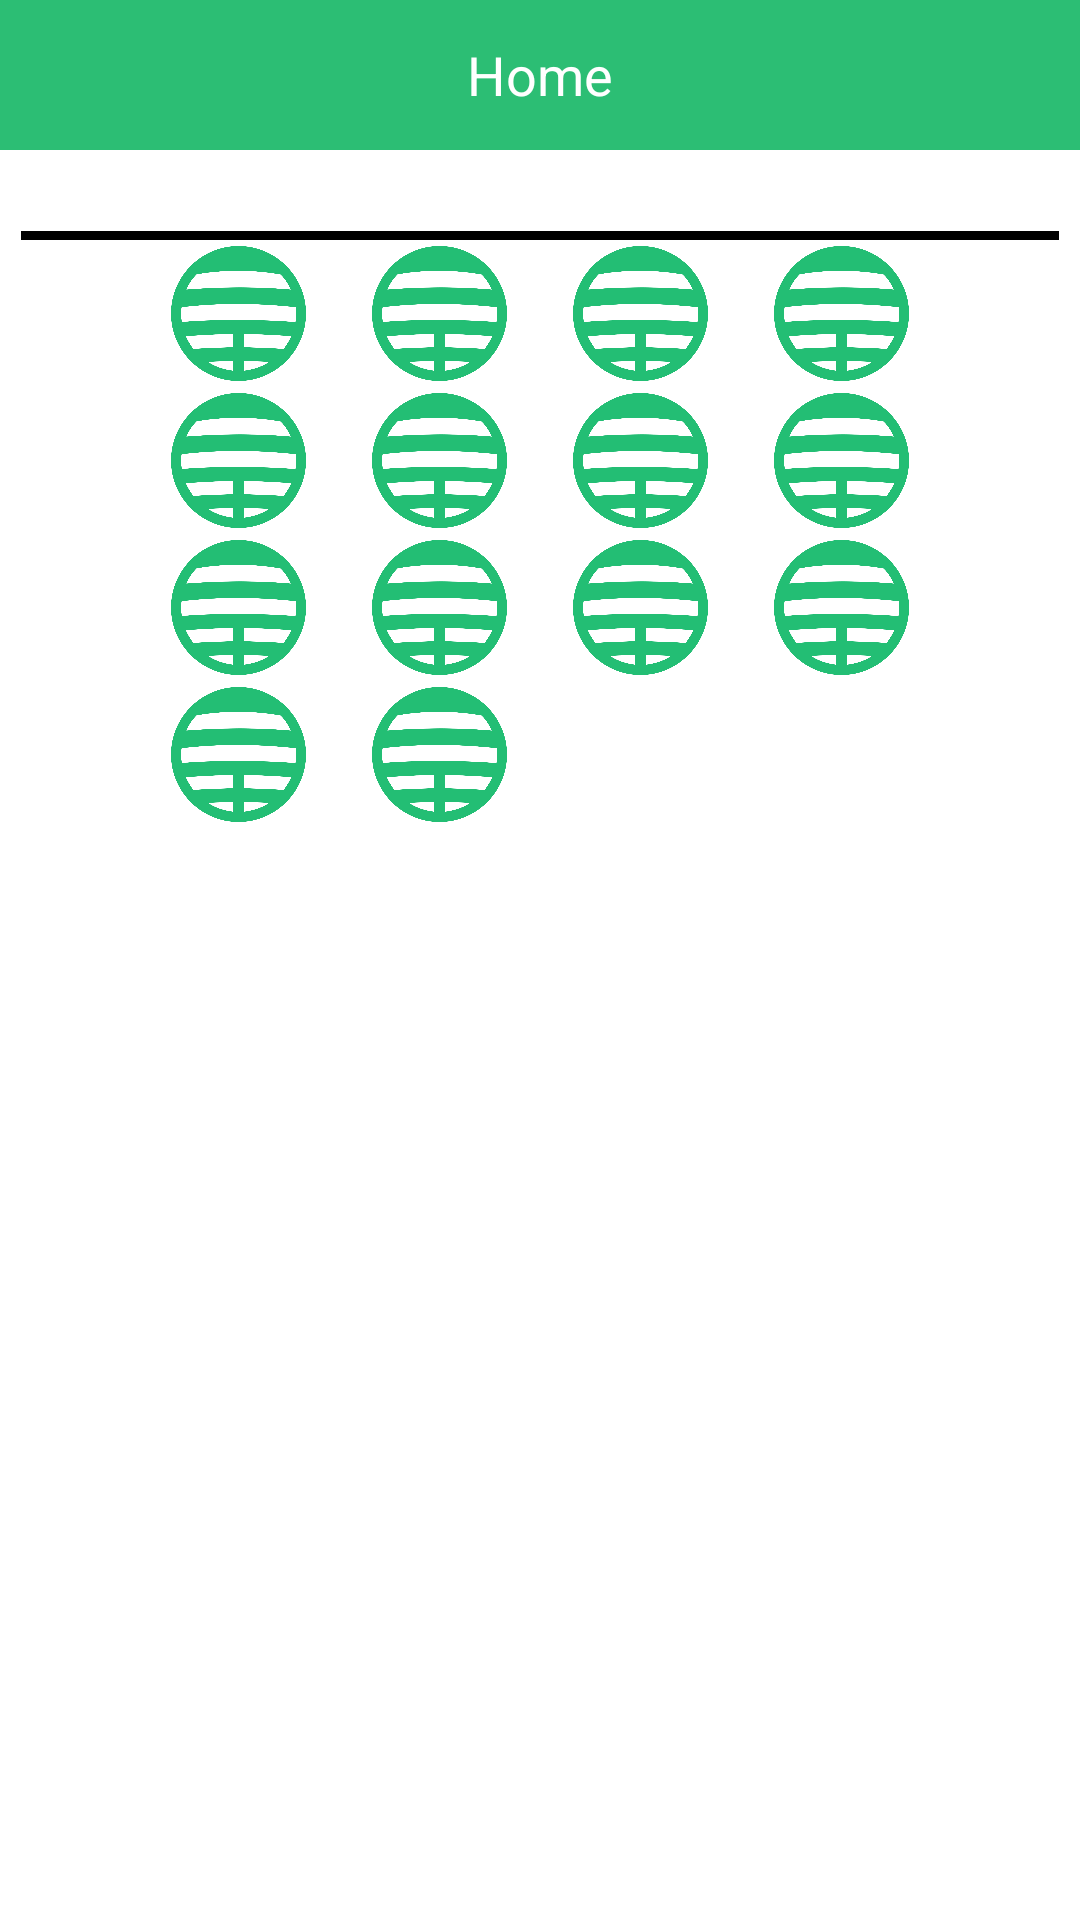

Android layout source for this screen:
<!-- AndroidManifest.xml: application theme AppTheme -->
<!-- res/layout/activity_stbfavorites.xml -->
<?xml version="1.0" encoding="utf-8"?>
<LinearLayout xmlns:android="http://schemas.android.com/apk/res/android"
    xmlns:tools="http://schemas.android.com/tools"
    android:id="@+id/pnlMain"
    android:layout_width="match_parent"
    android:layout_height="match_parent"
    android:background="@color/white"
    android:fillViewport="true"
    android:orientation="vertical"
    tools:context="com.toyama.wizhome.STBFavoritesActivity"
    tools:ignore="HardcodedText,ContentDescription" >

    <include
        android:id="@+id/bedroom_static_main_header"
        layout="@layout/layout_header_green" />

    <TextView
        android:id="@+id/lblStatus"
        android:layout_width="match_parent"
        android:layout_height="wrap_content"
        android:textColor="@color/black"
        android:textSize="20sp" />

    <View
        android:layout_width="fill_parent"
        android:layout_height="3dp"
        android:layout_marginLeft="7dp"
        android:layout_marginRight="7dp"
        android:background="@color/black" />

    <GridLayout
        android:layout_width="wrap_content"
        android:layout_height="wrap_content"
        android:layout_gravity="center"
        android:columnCount="4"
        android:orientation="horizontal" >

        <ImageView
            android:id="@+id/imgStarMovies1"
            android:layout_width="63dp"
            android:layout_height="45dp"
            android:layout_margin="2dp"
            android:scaleType="fitCenter"
            android:src="@drawable/logo" />

        <ImageView
            android:id="@+id/imgStarMovies2"
            android:layout_width="63dp"
            android:layout_height="45dp"
            android:layout_margin="2dp"
            android:scaleType="fitCenter"
            android:src="@drawable/logo" />

        <ImageView
            android:id="@+id/imgStarMovies3"
            android:layout_width="63dp"
            android:layout_height="45dp"
            android:layout_margin="2dp"
            android:scaleType="fitCenter"
            android:src="@drawable/logo" />

        <ImageView
            android:id="@+id/imgStarMovies4"
            android:layout_width="63dp"
            android:layout_height="45dp"
            android:layout_margin="2dp"
            android:scaleType="fitCenter"
            android:src="@drawable/logo" />

        <ImageView
            android:id="@+id/imgStarMovies5"
            android:layout_width="63dp"
            android:layout_height="45dp"
            android:layout_margin="2dp"
            android:scaleType="fitCenter"
            android:src="@drawable/logo" />

        <ImageView
            android:id="@+id/imgStarMovies6"
            android:layout_width="63dp"
            android:layout_height="45dp"
            android:layout_margin="2dp"
            android:scaleType="fitCenter"
            android:src="@drawable/logo" />

        <ImageView
            android:id="@+id/imgStarMovies7"
            android:layout_width="63dp"
            android:layout_height="45dp"
            android:layout_margin="2dp"
            android:scaleType="fitCenter"
            android:src="@drawable/logo" />

        <ImageView
            android:id="@+id/imgStarMovies8"
            android:layout_width="63dp"
            android:layout_height="45dp"
            android:layout_margin="2dp"
            android:scaleType="fitCenter"
            android:src="@drawable/logo" />

        <ImageView
            android:id="@+id/imgStarMovies9"
            android:layout_width="63dp"
            android:layout_height="45dp"
            android:layout_margin="2dp"
            android:scaleType="fitCenter"
            android:src="@drawable/logo" />

        <ImageView
            android:id="@+id/imgStarMovies10"
            android:layout_width="63dp"
            android:layout_height="45dp"
            android:layout_margin="2dp"
            android:scaleType="fitCenter"
            android:src="@drawable/logo" />

        <ImageView
            android:id="@+id/imgStarMovies11"
            android:layout_width="63dp"
            android:layout_height="45dp"
            android:layout_margin="2dp"
            android:scaleType="fitCenter"
            android:src="@drawable/logo" />

        <ImageView
            android:id="@+id/imgStarMovies12"
            android:layout_width="63dp"
            android:layout_height="45dp"
            android:layout_margin="2dp"
            android:scaleType="fitCenter"
            android:src="@drawable/logo" />

        <ImageView
            android:id="@+id/imgStarMovies13"
            android:layout_width="63dp"
            android:layout_height="45dp"
            android:layout_margin="2dp"
            android:scaleType="fitCenter"
            android:src="@drawable/logo" />

        <ImageView
            android:id="@+id/imgStarMovies14"
            android:layout_width="63dp"
            android:layout_height="45dp"
            android:layout_margin="2dp"
            android:scaleType="fitCenter"
            android:src="@drawable/logo" />
    </GridLayout>

</LinearLayout>
<!-- res/layout/layout_header_green.xml (included above) -->
<?xml version="1.0" encoding="utf-8"?>
<RelativeLayout xmlns:android="http://schemas.android.com/apk/res/android"
    android:layout_width="match_parent"
    android:layout_height="50dp"
    android:layout_alignParentTop="true"
    android:background="@color/green"
    android:gravity="center_vertical" >

    <TextView
        android:id="@+id/lblActivityHeading"
        android:layout_width="wrap_content"
        android:layout_height="wrap_content"
        android:layout_centerInParent="true"
        android:text="Home"
        android:textAppearance="?android:attr/textAppearanceMedium"
        android:textColor="@color/white"
        android:textSize="18sp" />

    <ImageView
        android:id="@+id/btnReconnect"
        android:layout_width="50dp"
        android:layout_height="50dp"
        android:layout_centerVertical="true"
        android:layout_marginEnd="10dp"
        android:scaleType="fitCenter"
        android:layout_alignParentEnd="true"
        android:visibility="gone"
        android:src="@drawable/logo" />

</RelativeLayout>
<!-- resources referenced by this layout -->
<resources>
  <color name="black">#000000</color>
  <color name="green">#2CBE74</color>
  <color name="white">#ffffff</color>
  <!-- drawable logo: png bitmap (drawable, 74248 bytes) -->
  <style name="AppTheme" parent="@android:style/Theme.Light.NoTitleBar">
          
      </style>
</resources>
